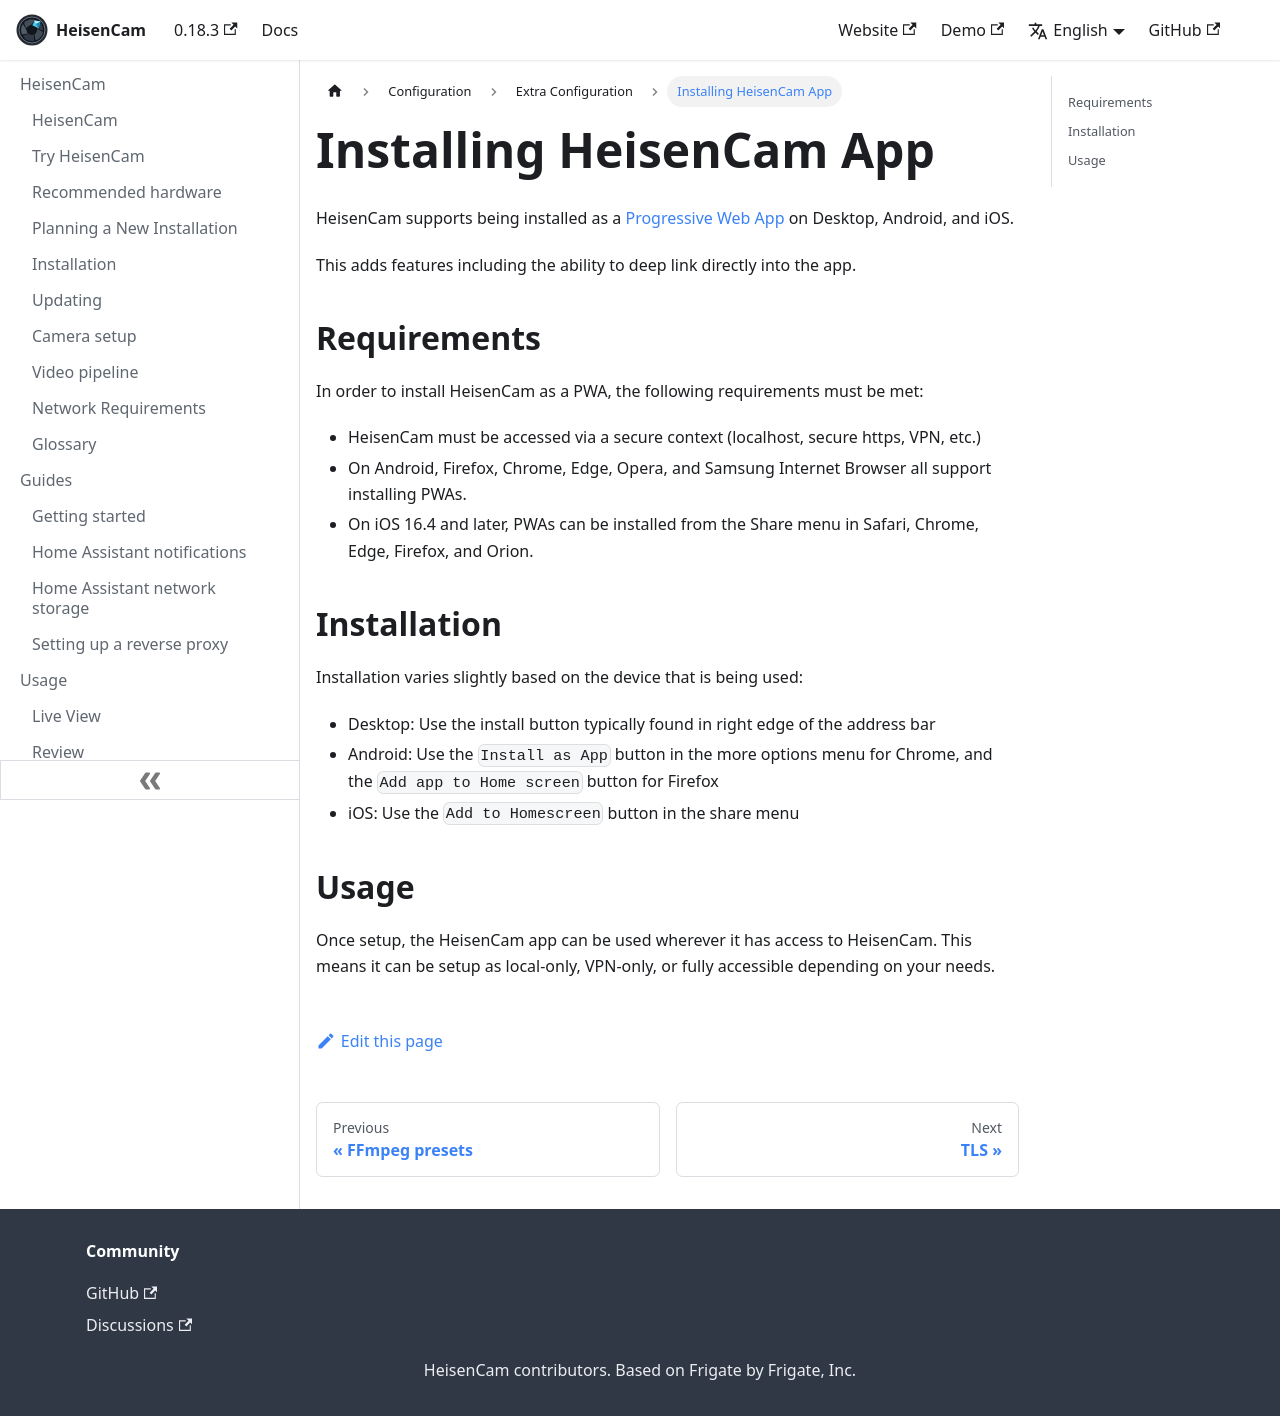

repository: kzkvv/heisencam · page: docs/configuration/pwa/index.html · generator: docusaurus

---
id: pwa
title: Installing HeisenCam App
---

HeisenCam supports being installed as a [Progressive Web App](https://web.dev/explore/progressive-web-apps) on Desktop, Android, and iOS.

This adds features including the ability to deep link directly into the app.

## Requirements

In order to install HeisenCam as a PWA, the following requirements must be met:

- HeisenCam must be accessed via a secure context (localhost, secure https, VPN, etc.)
- On Android, Firefox, Chrome, Edge, Opera, and Samsung Internet Browser all support installing PWAs.
- On iOS 16.4 and later, PWAs can be installed from the Share menu in Safari, Chrome, Edge, Firefox, and Orion.

## Installation

Installation varies slightly based on the device that is being used:

- Desktop: Use the install button typically found in right edge of the address bar
- Android: Use the `Install as App` button in the more options menu for Chrome, and the `Add app to Home screen` button for Firefox
- iOS: Use the `Add to Homescreen` button in the share menu

## Usage

Once setup, the HeisenCam app can be used wherever it has access to HeisenCam. This means it can be setup as local-only, VPN-only, or fully accessible depending on your needs.
